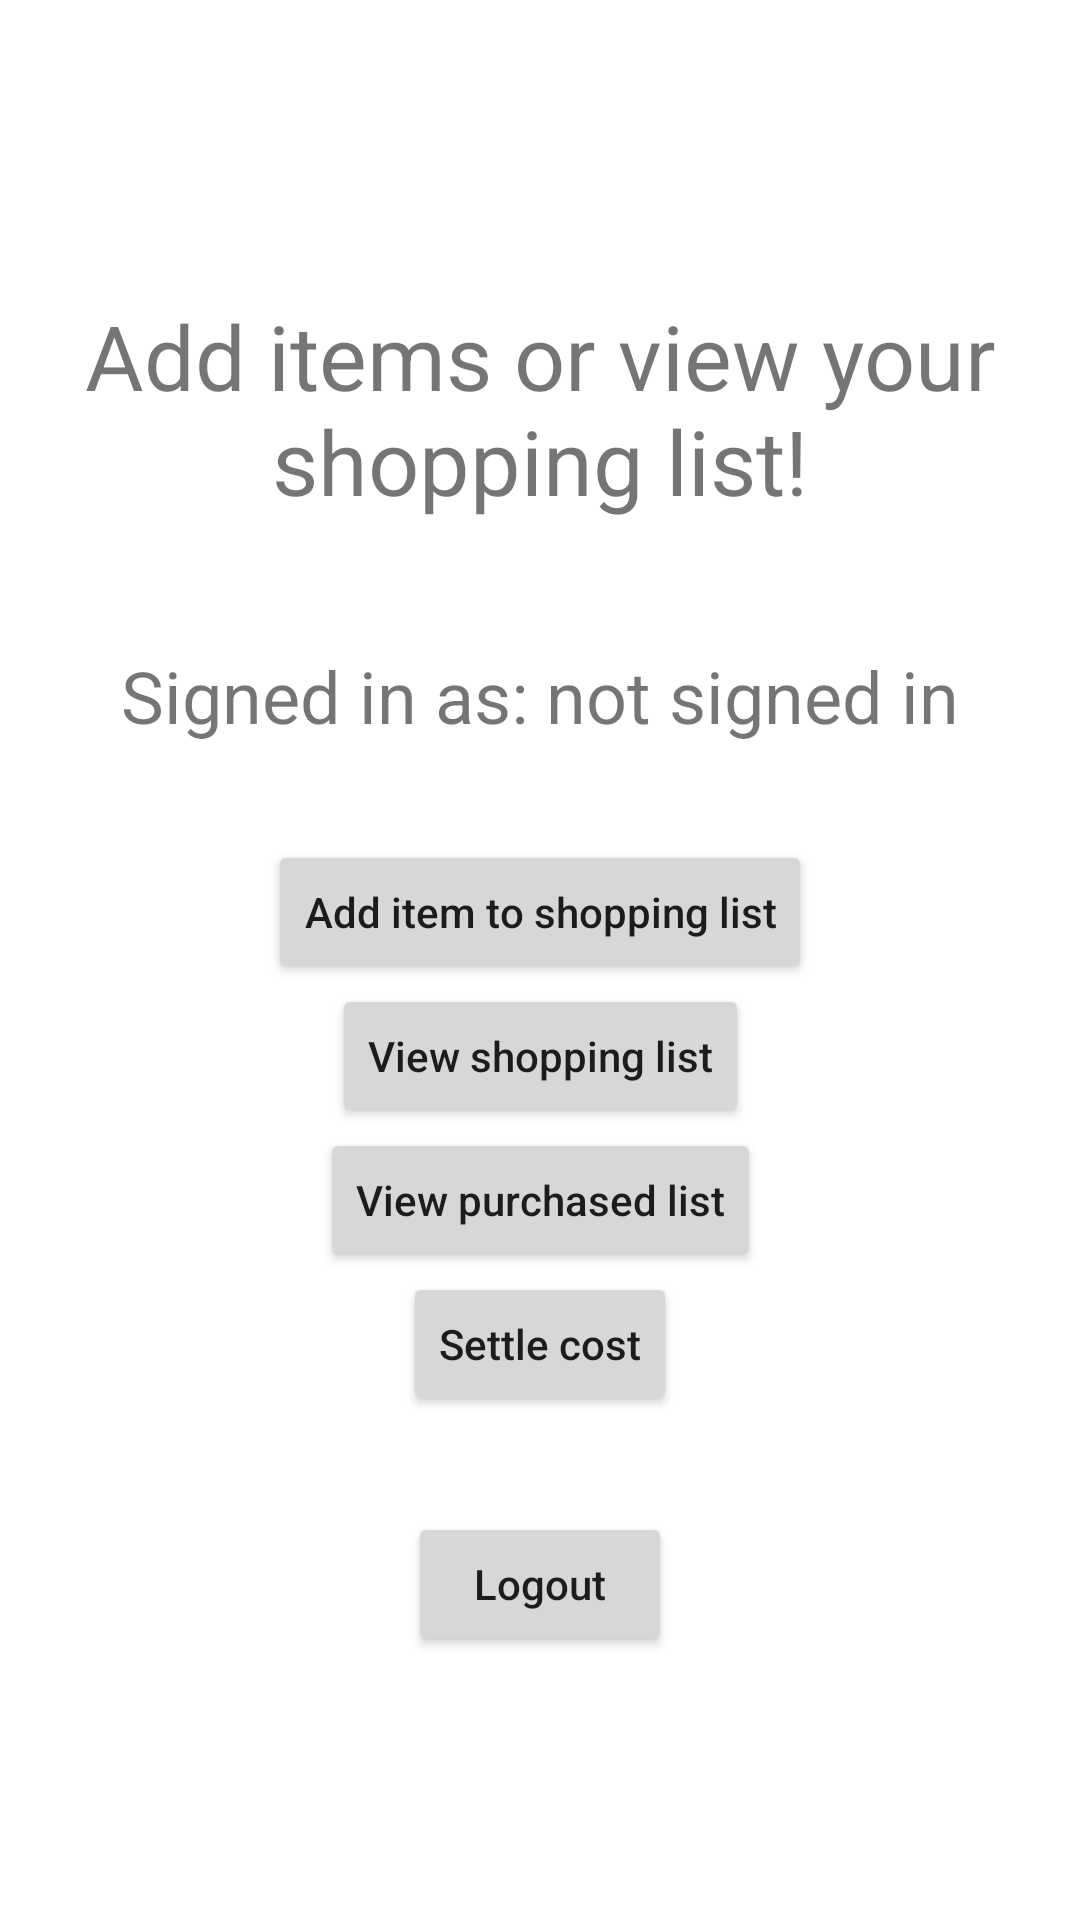

Layout XML and referenced resources for this Android screen:
<!-- AndroidManifest.xml: application theme Theme.RoommatesShoppingApp -->
<!-- res/layout/activity_management.xml -->
<?xml version="1.0" encoding="utf-8"?>

<androidx.constraintlayout.widget.ConstraintLayout xmlns:android="http://schemas.android.com/apk/res/android"
    xmlns:app="http://schemas.android.com/apk/res-auto"
    xmlns:tools="http://schemas.android.com/tools"
    android:layout_width="match_parent"
    android:layout_height="match_parent"
    tools:context=".ManagementActivity">

    <Button
        android:id="@+id/addItem"
        android:layout_width="wrap_content"
        android:layout_height="wrap_content"
        android:text="Add item to shopping list"
        android:textAllCaps="false"
        app:layout_constraintBottom_toTopOf="@+id/viewList"
        app:layout_constraintEnd_toEndOf="parent"
        app:layout_constraintStart_toStartOf="parent"
        app:layout_constraintTop_toBottomOf="@+id/signedInAs" />

    <TextView
        android:id="@+id/description"
        android:layout_width="wrap_content"
        android:layout_height="wrap_content"
        android:gravity="center"
        android:padding="10dp"
        android:text="Add items or view your shopping list!"
        android:textSize="30sp"
        app:layout_constraintBottom_toTopOf="@+id/signedInAs"
        app:layout_constraintEnd_toEndOf="parent"
        app:layout_constraintStart_toStartOf="parent"
        app:layout_constraintTop_toTopOf="parent"
        app:layout_constraintVertical_chainStyle="packed" />

    <Button
        android:id="@+id/viewList"
        android:layout_width="wrap_content"
        android:layout_height="wrap_content"
        android:text="View shopping list"
        android:textAllCaps="false"
        app:layout_constraintBottom_toTopOf="@+id/viewPurchased"
        app:layout_constraintEnd_toEndOf="parent"
        app:layout_constraintStart_toStartOf="parent"
        app:layout_constraintTop_toBottomOf="@+id/addItem" />

    <TextView
        android:id="@+id/signedInAs"
        android:layout_width="wrap_content"
        android:layout_height="wrap_content"
        android:layout_marginTop="32dp"
        android:layout_marginBottom="32dp"
        android:text="Signed in as: not signed in"
        android:textSize="24sp"
        app:layout_constraintBottom_toTopOf="@+id/addItem"
        app:layout_constraintEnd_toEndOf="parent"
        app:layout_constraintStart_toStartOf="parent"
        app:layout_constraintTop_toBottomOf="@+id/description" />

    <Button
        android:id="@+id/logout"
        android:layout_width="wrap_content"
        android:layout_height="wrap_content"
        android:layout_marginTop="32dp"
        android:text="Logout"
        android:textAllCaps="false"
        app:layout_constraintBottom_toBottomOf="parent"
        app:layout_constraintEnd_toEndOf="parent"
        app:layout_constraintStart_toStartOf="parent"
        app:layout_constraintTop_toBottomOf="@+id/settleCost" />

    <Button
        android:id="@+id/viewPurchased"
        android:layout_width="wrap_content"
        android:layout_height="wrap_content"
        android:text="View purchased list"
        android:textAllCaps="false"
        app:layout_constraintBottom_toTopOf="@+id/settleCost"
        app:layout_constraintEnd_toEndOf="parent"
        app:layout_constraintStart_toStartOf="parent"
        app:layout_constraintTop_toBottomOf="@+id/viewList" />

    <Button
        android:id="@+id/settleCost"
        android:layout_width="wrap_content"
        android:layout_height="wrap_content"
        android:text="Settle cost"
        android:textAllCaps="false"
        app:layout_constraintBottom_toTopOf="@+id/logout"
        app:layout_constraintEnd_toEndOf="parent"
        app:layout_constraintStart_toStartOf="parent"
        app:layout_constraintTop_toBottomOf="@+id/viewPurchased" />

</androidx.constraintlayout.widget.ConstraintLayout>
<!-- resources referenced by this layout -->
<resources>
  <style name="Theme.RoommatesShoppingApp" parent="Theme.MaterialComponents.DayNight.DarkActionBar">
          
          <item name="colorPrimary">@color/purple_500</item>
          <item name="colorPrimaryVariant">@color/purple_700</item>
          <item name="colorOnPrimary">@color/white</item>
          
          <item name="colorSecondary">@color/teal_200</item>
          <item name="colorSecondaryVariant">@color/teal_700</item>
          <item name="colorOnSecondary">@color/black</item>
          
          <item name="android:statusBarColor" tools:targetApi="l">?attr/colorPrimaryVariant</item>
          
      </style>
  <!-- not gathered from this repository: default colours our renderer supplied (Android Studio template values) -->
  <color name="purple_500">#FF6200EE</color>
  <color name="purple_700">#FF3700B3</color>
  <color name="teal_200">#FF03DAC5</color>
  <color name="teal_700">#FF018786</color>
  <color name="black">#FF000000</color>
  <color name="white">#FFFFFFFF</color>
</resources>
